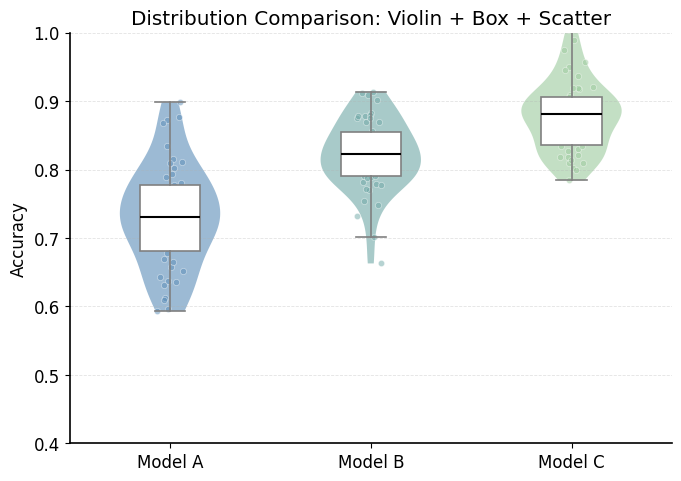

The script that saved this image:
"""
Publication-quality figure: figure_violin_box_scatter.

Generated by paper-figure-codegen.
"""

from pathlib import Path

import numpy as np
import pandas as pd
import matplotlib.pyplot as plt


# =========================
# Config
# =========================

OUTPUT_DIR = Path("outputs")
OUTPUT_DIR.mkdir(parents=True, exist_ok=True)

FIG_NAME = "figure_violin_box_scatter"
SAVE_FORMATS = ["png", "pdf", "svg"]
DPI = 300


# =========================
# Style
# =========================

PAPER_PALETTE = {

    "blue_main": "#5B8DB8",

    "blue_dark": "#3E6F95",

    "blue_light": "#BFD8EA",

    "teal_main": "#6FA8A6",

    "teal_dark": "#4D8583",

    "green_light": "#CFE8D5",

    "green_main": "#9CCB9E",

    "yellow_light": "#F3E6B3",

    "orange_light": "#E8B77D",

    "orange_main": "#D99A5E",

    "purple_light": "#C9BEDF",

    "pink_light": "#E7C1C0",

    "gray_light": "#E8ECEF",

    "gray": "#BFC7CD",

    "gray_dark": "#66727C",

    "positive": "#6FA8A6",

    "negative": "#D99A5E",

    "neutral": "#BFC7CD",

    "highlight": "#F3C567",

}


def apply_paper_style(font_size=12, linewidth=1.2):
    plt.rcParams.update({
        "font.family": ["Arial", "Helvetica", "DejaVu Sans", "sans-serif"],
        "font.size": font_size,
        "axes.linewidth": linewidth,
        "axes.spines.top": False,
        "axes.spines.right": False,
        "legend.frameon": False,
        "pdf.fonttype": 42,
        "ps.fonttype": 42,
        "svg.fonttype": "none",
        "figure.dpi": DPI,
        "savefig.dpi": DPI,
        "savefig.bbox": "tight",
    })


# =========================
# Data
# =========================

def load_data():

        # TODO: Replace this example data with your real data.
        group_names = ["Model A", "Model B", "Model C"]
        data = {
            "Model A": np.array([0.7897, 0.7389, 0.8018, 0.8718, 0.7313, 0.7313, 0.8763, 0.8114, 0.7124, 0.7934, 0.7129, 0.7127, 0.7694, 0.5969, 0.6120, 0.7050, 0.6690, 0.7751, 0.6774, 0.6370, 0.8673, 0.7319, 0.7554, 0.6360, 0.7064, 0.7589, 0.6579, 0.7801, 0.7019, 0.7267, 0.7019, 0.8982, 0.7489, 0.6654, 0.8158, 0.6523, 0.7667, 0.5932, 0.6437, 0.7657, 0.8091, 0.7637, 0.7407, 0.7259, 0.6317, 0.6924, 0.7131, 0.8346, 0.7775, 0.6090]),
            "Model B": np.array([0.8394, 0.7969, 0.7794, 0.8567, 0.8819, 0.8759, 0.7696, 0.8014, 0.8399, 0.8785, 0.7912, 0.8089, 0.7536, 0.7482, 0.8688, 0.9014, 0.8157, 0.8802, 0.8417, 0.7813, 0.8417, 0.9123, 0.8179, 0.9139, 0.6628, 0.8693, 0.8252, 0.8021, 0.8255, 0.7007, 0.8068, 0.8414, 0.9087, 0.7889, 0.7715, 0.7899, 0.8749, 0.8397, 0.7882, 0.8508, 0.8258, 0.8781, 0.7779, 0.8003, 0.7965, 0.7322, 0.8378, 0.8357, 0.8203, 0.8059]),
            "Model C": np.array([0.8092, 0.8590, 0.8629, 0.8399, 0.8719, 0.9002, 0.9743, 0.8887, 0.8929, 0.8763, 0.7841, 0.8787, 0.8830, 1.0032, 0.8704, 0.8951, 0.8783, 0.8216, 0.9371, 0.9176, 0.9196, 0.8345, 0.9501, 0.8099, 0.9093, 0.9895, 0.8305, 0.8517, 0.8850, 0.8548, 0.8025, 0.8834, 0.8269, 0.9037, 0.8340, 0.9575, 0.8408, 0.8639, 0.9207, 0.8185, 0.8914, 0.9454, 0.7996, 0.8892, 0.8930, 0.9191, 0.8182, 0.8140, 0.9061, 0.8948]),
        }
        return group_names, data


def validate_data(data):

        group_names, data = data
        if len(data) != len(group_names):
            raise ValueError(f"Expected {len(group_names)} groups, got {len(data)}")
        for name in group_names:
            if name not in data:
                raise ValueError(f"Group {name} not found in data")
            if len(data[name]) < 5:
                print(f"Warning: Group {name} has only {len(data[name])} samples")


# =========================
# Plot
# =========================

def plot_figure(data):

        apply_paper_style()
        group_names, data = data

        fig, ax = plt.subplots(figsize=(7, 5))

        colors = [
            "#5B8DB8",
            "#6FA8A6",
            "#9CCB9E",
        ]

        positions = np.arange(1, len(group_names) + 1)

        violin_parts = ax.violinplot(
            [data[name] for name in group_names],
            positions=positions,
            showmeans=False,
            showmedians=False,
            showextrema=False,
        )
        for i, pc in enumerate(violin_parts["bodies"]):
            pc.set_facecolor(colors[i % len(colors)])
            pc.set_alpha(0.6)

        box_plots = ax.boxplot(
            [data[name] for name in group_names],
            positions=positions,
            widths=0.3,
            patch_artist=True,
            showfliers=False,
            boxprops=dict(facecolor="white", edgecolor="gray", linewidth=1.2),
            whiskerprops=dict(color="gray", linewidth=1.2),
            capprops=dict(color="gray", linewidth=1.2),
            medianprops=dict(color="black", linewidth=1.5),
        )

        for i, (pos, name) in enumerate(zip(positions, group_names)):
            group_data = data[name]
            x_jitter = np.random.normal(pos, 0.04, size=len(group_data))
            ax.scatter(x_jitter, group_data, color=colors[i % len(colors)],
                      alpha=0.5, s=20, edgecolors="white", linewidth=0.5)

        ax.set_xticks(positions)
        ax.set_xticklabels(group_names)
        ax.set_ylabel("Accuracy")
        ax.set_title("Distribution Comparison: Violin + Box + Scatter")
        ax.grid(axis="y", linestyle="--", linewidth=0.6, alpha=0.35)
        ax.set_ylim(0.4, 1.0)

        fig.tight_layout(pad=1.2)
        return fig


# =========================
# Export
# =========================

def save_figure(fig, name=FIG_NAME):
    saved_paths = []
    for fmt in SAVE_FORMATS:
        path = OUTPUT_DIR / f"{name}.{fmt}"
        fig.savefig(path, dpi=DPI, bbox_inches="tight")
        saved_paths.append(path)
    return saved_paths


def main():
    data = load_data()
    validate_data(data)
    fig = plot_figure(data)
    saved_paths = save_figure(fig)
    print("Saved files:")
    for path in saved_paths:
        print(f"  - {path}")


if __name__ == "__main__":
    main()
